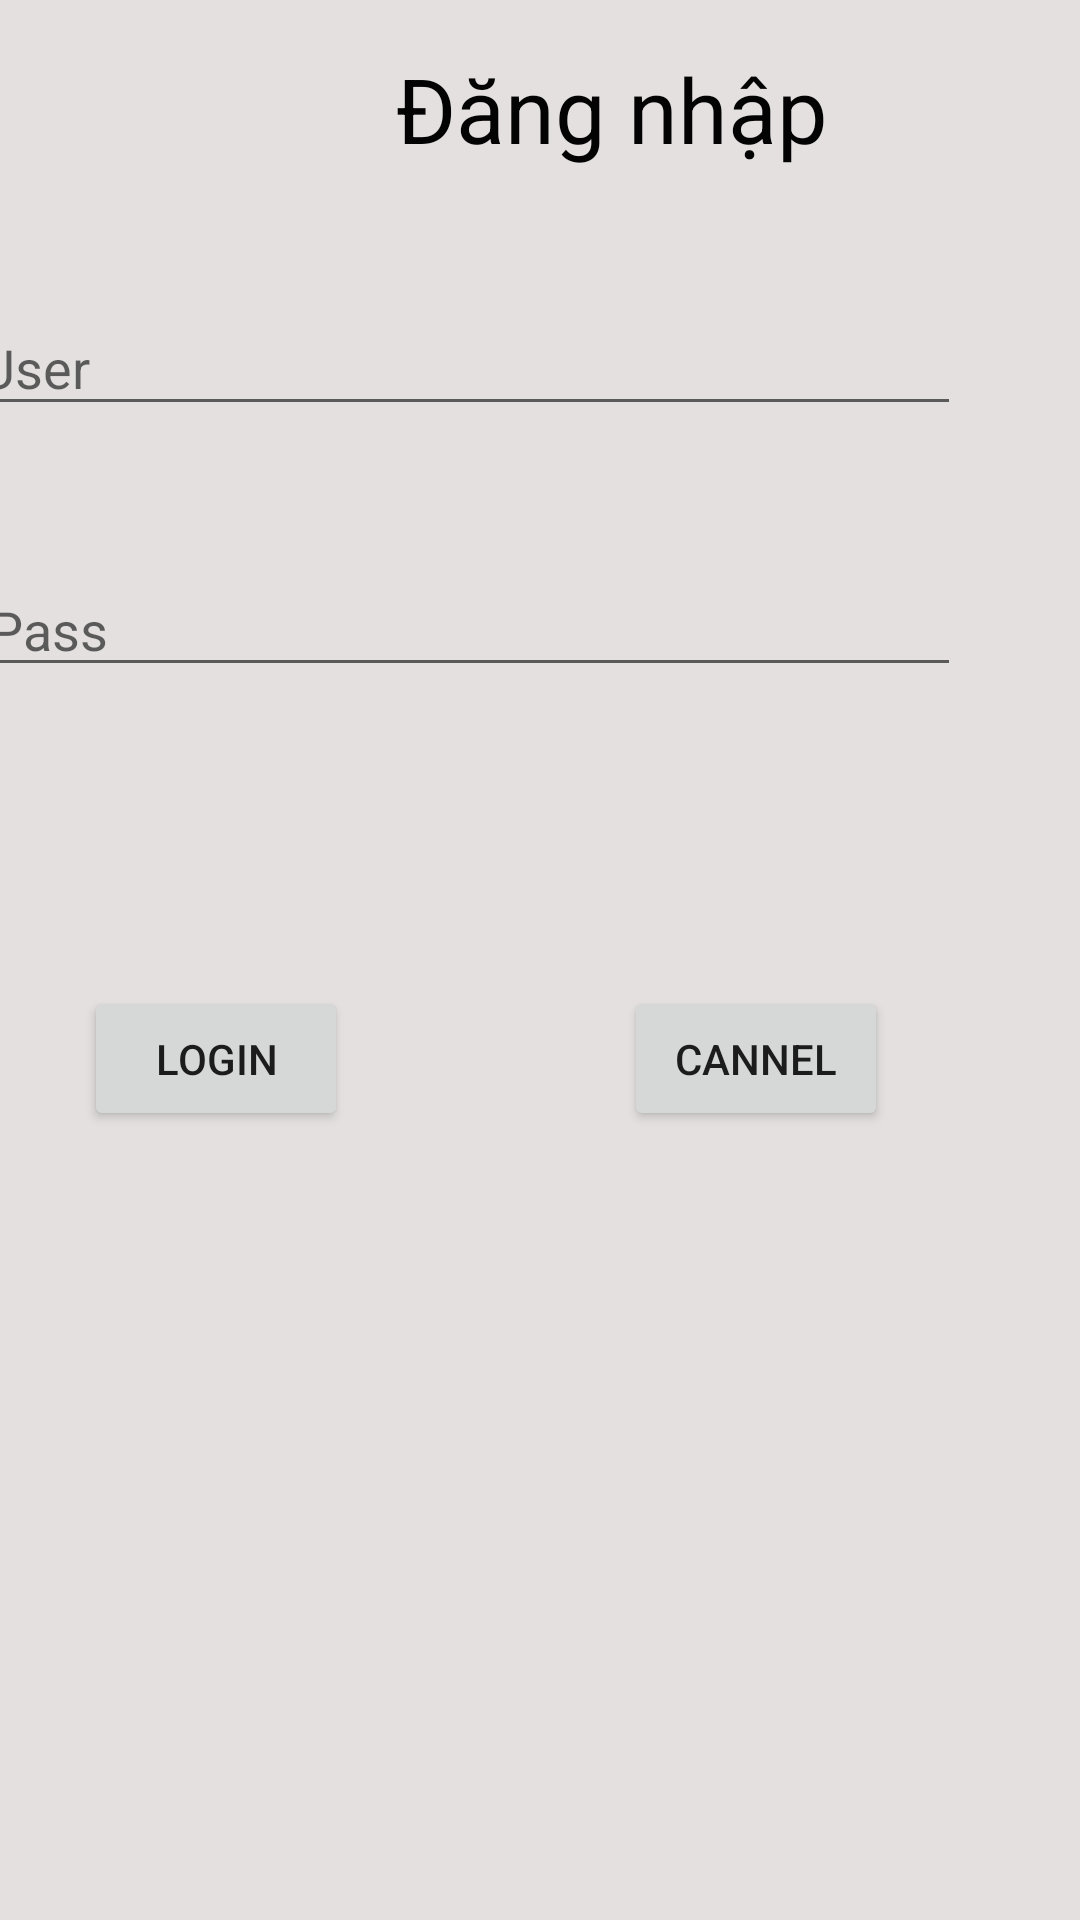

Write the Android layout XML for this screen, with the resource values it uses.
<!-- AndroidManifest.xml: application theme Theme.ThucHanhService -->
<!-- res/layout/lenhutran_login.xml -->
<?xml version="1.0" encoding="utf-8"?>
<androidx.constraintlayout.widget.ConstraintLayout xmlns:android="http://schemas.android.com/apk/res/android"
    xmlns:app="http://schemas.android.com/apk/res-auto"
    xmlns:tools="http://schemas.android.com/tools"
    android:layout_width="match_parent"
    android:layout_height="match_parent"
    android:background="#E4E0E0">

    <EditText
        android:id="@+id/editTextuser"
        android:layout_width="331dp"
        android:layout_height="42dp"
        android:layout_marginTop="100dp"
        android:layout_marginEnd="40dp"
        android:ems="10"
        android:hint="User"
        android:inputType="number"
        app:layout_constraintEnd_toEndOf="parent"
        app:layout_constraintTop_toTopOf="parent" />

    <EditText
        android:id="@+id/editTextPass"
        android:layout_width="328dp"
        android:layout_height="39dp"
        android:layout_marginTop="48dp"
        android:layout_marginEnd="40dp"
        android:ems="10"
        android:hint="Pass"
        android:inputType="textPassword"
        app:layout_constraintEnd_toEndOf="parent"
        app:layout_constraintTop_toBottomOf="@+id/editTextuser" />

    <Button
        android:id="@+id/buttonLogin"
        android:layout_width="wrap_content"
        android:layout_height="wrap_content"
        android:layout_marginTop="100dp"
        android:layout_marginEnd="244dp"
        android:text="Login"
        app:layout_constraintEnd_toEndOf="parent"
        app:layout_constraintTop_toBottomOf="@+id/editTextPass" />

    <TextView
        android:id="@+id/textView"
        android:layout_width="wrap_content"
        android:layout_height="wrap_content"
        android:layout_marginStart="132dp"
        android:layout_marginTop="16dp"
        android:layout_marginLeft="20dp"
        android:textColor="#040303"
        android:text="Đăng nhập"
        android:textSize="30dp"
        app:layout_constraintStart_toStartOf="parent"
        app:layout_constraintTop_toTopOf="parent" />

    <Button
        android:id="@+id/button2"
        android:layout_width="wrap_content"
        android:layout_height="wrap_content"
        android:layout_marginTop="100dp"
        android:layout_marginEnd="64dp"
        android:text="Cannel"
        app:layout_constraintEnd_toEndOf="parent"
        app:layout_constraintTop_toBottomOf="@+id/editTextPass" />
</androidx.constraintlayout.widget.ConstraintLayout>
<!-- resources referenced by this layout -->
<resources>
  <style name="Theme.ThucHanhService" parent="Theme.MaterialComponents.DayNight.DarkActionBar">
          
          <item name="colorPrimary">@color/purple_500</item>
          <item name="colorPrimaryVariant">@color/purple_700</item>
          <item name="colorOnPrimary">@color/white</item>
          
          <item name="colorSecondary">@color/teal_200</item>
          <item name="colorSecondaryVariant">@color/teal_700</item>
          <item name="colorOnSecondary">@color/black</item>
          
          <item name="android:statusBarColor" tools:targetApi="l">?attr/colorPrimaryVariant</item>
          
      </style>
  <!-- not gathered from this repository: default colours our renderer supplied (Android Studio template values) -->
  <color name="purple_500">#FF6200EE</color>
  <color name="purple_700">#FF3700B3</color>
  <color name="teal_200">#FF03DAC5</color>
  <color name="teal_700">#FF018786</color>
  <color name="black">#FF000000</color>
  <color name="white">#FFFFFFFF</color>
</resources>
